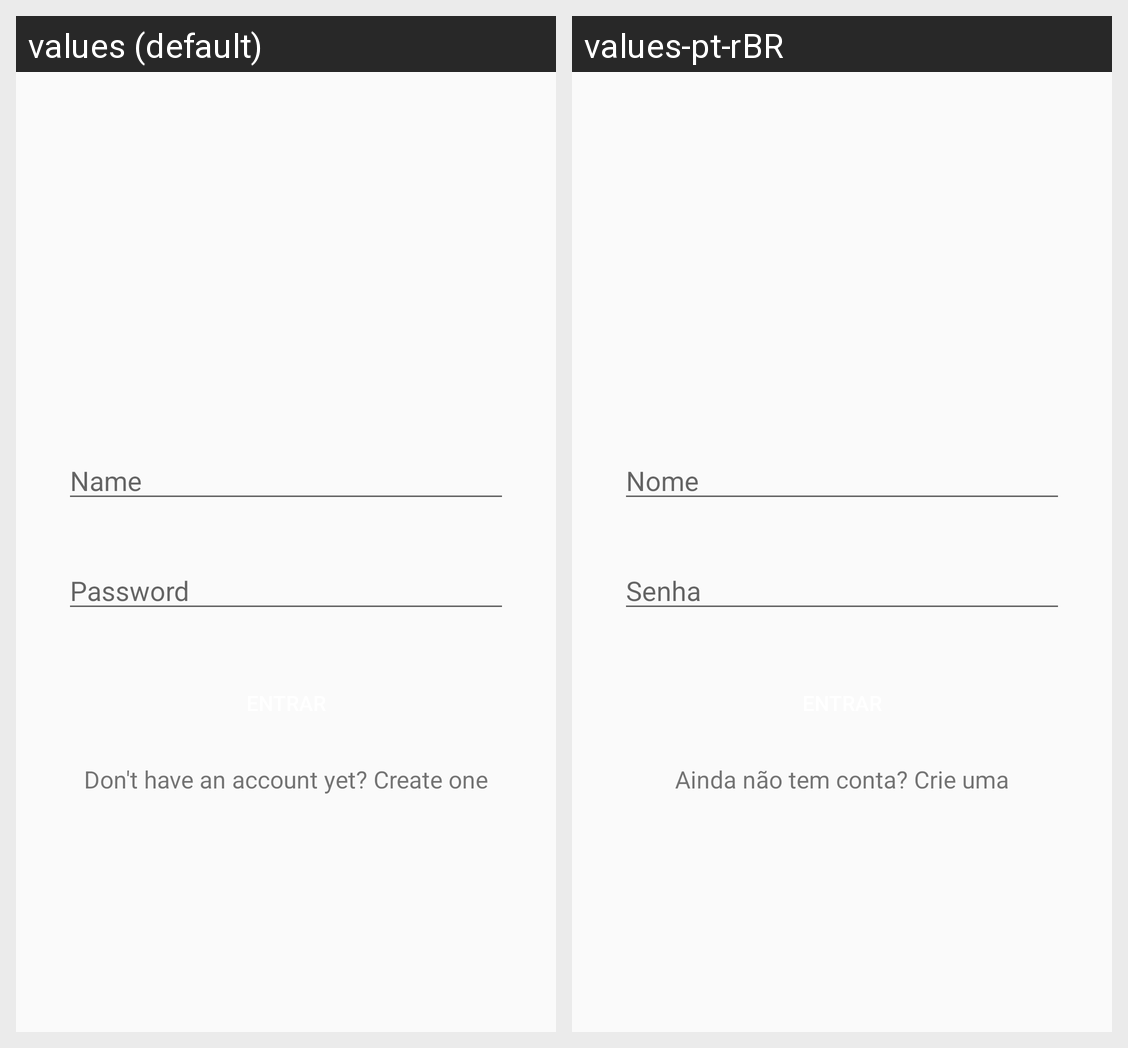

Locale-by-locale string values for the Android screen shown in this grid:
Android screen res/layout/activity_login.xml rendered under 2 locales, left to right: values (default), values-pt-rBR. Device: Nexus 5 (rendered at 1080×1920; each locale shown at half size, 540×960, under a caption strip naming it); theme AppTheme.
Strings drawn on this screen, with the default value and each locale's value (text and hints the layout hard-codes, and strings that could not be matched under every locale, appear in the picture but are not listed):

label_name
  values: Name
  values-pt-rBR: Nome

label_password
  values: Password
  values-pt-rBR: Senha

label_new_account
  values: Don't have an account yet? Create one
  values-pt-rBR: Ainda não tem conta? Crie uma
